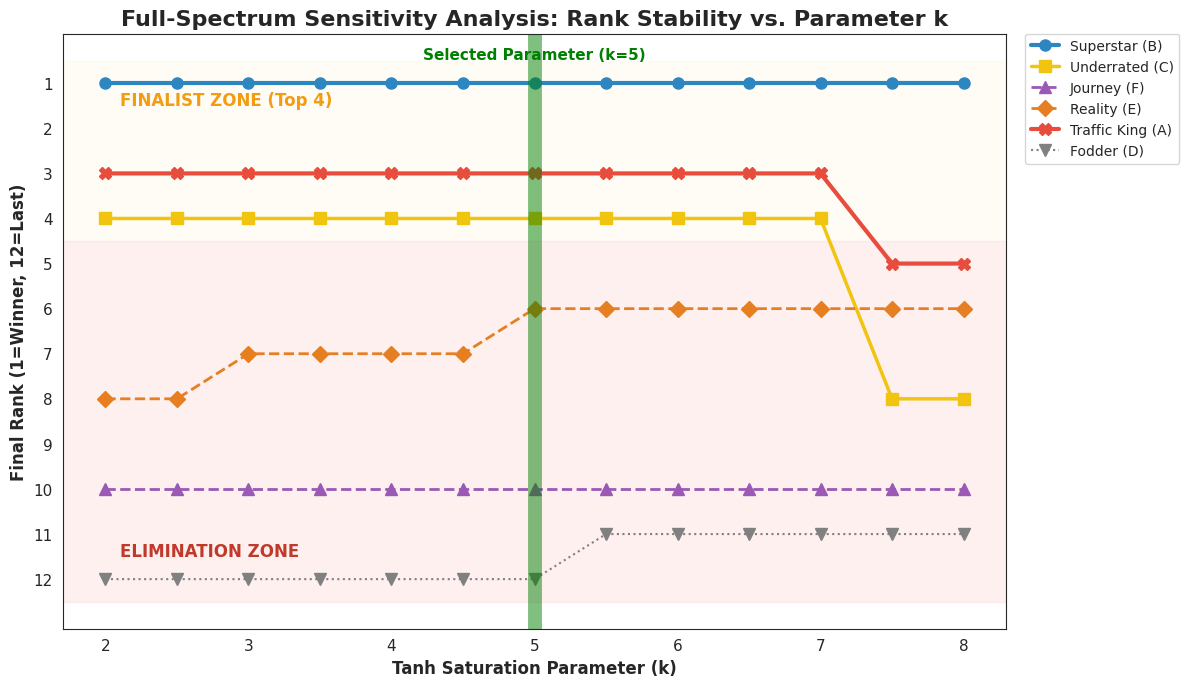

Python code for this plot:
import numpy as np
import matplotlib.pyplot as plt
import seaborn as sns
import pandas as pd

# 1. 全局设置
sns.set_style("white")
plt.rcParams['figure.dpi'] = 300
plt.rcParams['font.family'] = 'sans-serif'
plt.rcParams['font.size'] = 11


# 2. 核心数学模型
def calculate_fan_score(vote_share_pct, k):
    x = vote_share_pct / 100.0
    score = 10 * np.tanh(k * x)
    return score


# 3. 单次全赛程模拟函数
def run_single_simulation(k_value):
    weeks = np.arange(1, 11)

    # --- 定义 12 位选手 (6种原型 x 2人) ---
    contestants = [
        # Group A: Traffic King
        {'name': 'Traffic King (A)', 'j': 5.0, 'f_share': 25.0},
        {'name': 'Traffic King (A2)', 'j': 5.2, 'f_share': 20.0},
        # Group B: Superstar
        {'name': 'Superstar (B)', 'j': 8.8, 'f_share': 15.0},
        {'name': 'Superstar (B2)', 'j': 8.5, 'f_share': 12.0},
        # Group C: Underrated Pro
        {'name': 'Underrated (C)', 'j': 8.0, 'f_share': 4.0},
        {'name': 'Underrated (C2)', 'j': 7.8, 'f_share': 3.0},
        # Group D: Cannon Fodder
        {'name': 'Fodder (D)', 'j': 5.0, 'f_share': 1.0},
        {'name': 'Fodder (D2)', 'j': 5.5, 'f_share': 2.0},
        # Group E: Reality Star
        {'name': 'Reality (E)', 'j': 6.0, 'f_share': 8.0},
        {'name': 'Reality (E2)', 'j': 5.8, 'f_share': 7.0},
        # Group F: Journeyman
        {'name': 'Journey (F)', 'j': 7.0, 'f_share': 2.0},
        {'name': 'Journey (F2)', 'j': 6.8, 'f_share': 1.0}
    ]

    for c in contestants:
        c['status'] = 'Active'
        c['final_score'] = 0

    eliminated_order = []

    for week in weeks:
        # 动态权重
        progress = (week - 1) / 9.0
        w_fan = 0.6 - (0.2 * progress)
        w_judge = 0.4 + (0.2 * progress)

        active = [c for c in contestants if c['status'] == 'Active']
        N = len(active)
        if N < 2: break

        round_data = []
        for c in active:
            # 简化成长
            curr_j = min(10, c['j'] + 0.1 * (week - 1))
            # 粉丝分受 k 影响
            scaling = 1.0 + (12 - N) * 0.05
            curr_f = calculate_fan_score(c['f_share'] * scaling, k_value)

            total = w_judge * curr_j + w_fan * curr_f
            gap = abs(curr_j - curr_f)

            c['final_score'] = total
            round_data.append({'name': c['name'], 'total': total, 'gap': gap, 'j': curr_j})

        round_data.sort(key=lambda x: x['total'])

        # 决赛圈 (Top 4)
        if N <= 4:
            pass
        else:
            # 淘汰逻辑
            bottom_2 = round_data[:2]
            p1, p2 = bottom_2[0], bottom_2[1]
            victim_name = None

            if N > 7:  # Phase 1
                if p1['gap'] < p2['gap']:
                    victim_name = p1['name']
                else:
                    victim_name = p2['name']
            else:  # Phase 2
                if p1['j'] < p2['j']:
                    victim_name = p1['name']
                else:
                    victim_name = p2['name']

            # 标记淘汰
            for c in contestants:
                if c['name'] == victim_name:
                    c['status'] = 'Eliminated'
                    eliminated_order.append(c)

    # 计算最终排名
    survivors = [c for c in contestants if c['status'] == 'Active']
    survivors.sort(key=lambda x: x['final_score'], reverse=True)
    eliminated_order.reverse()

    final_ranking = {}
    rank = 1
    for s in survivors:
        final_ranking[s['name']] = rank
        rank += 1
    for e in eliminated_order:
        final_ranking[e['name']] = rank
        rank += 1

    return final_ranking


# 4. 批量运行灵敏度分析 (包含 6 类人)
def run_sensitivity_analysis_full():
    print("正在运行全员灵敏度分析 (6 Archetypes)...")

    k_range = np.linspace(2, 8, 13)
    results = []

    # 目标：绘制 6 个原型的代表人物
    target_names = [
        'Superstar (B)',
        'Underrated (C)',
        'Journey (F)',
        'Reality (E)',
        'Traffic King (A)',
        'Fodder (D)'
    ]

    for k in k_range:
        rankings = run_single_simulation(k)
        row = {'k': k}
        for name in target_names:
            row[name] = rankings[name]
        results.append(row)

    df = pd.DataFrame(results)

    # 5. 绘图
    fig, ax = plt.subplots(figsize=(12, 7))

    # 颜色与样式配置
    configs = {
        'Superstar (B)': {'c': '#2E86C1', 'm': 'o', 'lw': 3, 'ls': '-'},  # 蓝实线 (冠军)
        'Underrated (C)': {'c': '#F1C40F', 'm': 's', 'lw': 2.5, 'ls': '-'},  # 黄实线 (决赛)
        'Journey (F)': {'c': '#9B59B6', 'm': '^', 'lw': 2, 'ls': '--'},  # 紫虚线 (中游)
        'Reality (E)': {'c': '#E67E22', 'm': 'D', 'lw': 2, 'ls': '--'},  # 橙虚线 (中游)
        'Traffic King (A)': {'c': '#E74C3C', 'm': 'X', 'lw': 3, 'ls': '-'},  # 红实线 (主角)
        'Fodder (D)': {'c': 'gray', 'm': 'v', 'lw': 1.5, 'ls': ':'}  # 灰点线 (炮灰)
    }

    for name in target_names:
        cfg = configs[name]
        ax.plot(df['k'], df[name], label=name, color=cfg['c'],
                marker=cfg['m'], linewidth=cfg['lw'], linestyle=cfg['ls'], markersize=8)

    # 区域背景
    ax.axhspan(0.5, 4.5, color='#FEF9E7', alpha=0.4)
    ax.text(2.1, 1.5, "FINALIST ZONE (Top 4)", color='#F39C12', fontweight='bold', fontsize=12)

    ax.axhspan(4.5, 12.5, color='#FADBD8', alpha=0.4)
    ax.text(2.1, 11.5, "ELIMINATION ZONE", color='#C0392B', fontweight='bold', fontsize=12)

    # 标注 k=5
    ax.axvline(5.0, color='green', linestyle='-', alpha=0.5, linewidth=10)  # 绿色高亮带
    ax.text(5.0, 0.2, "Selected Parameter (k=5)", color='green', fontweight='bold', ha='center', va='top')

    ax.set_title("Full-Spectrum Sensitivity Analysis: Rank Stability vs. Parameter k", fontsize=16, fontweight='bold')
    ax.set_xlabel("Tanh Saturation Parameter (k)", fontsize=12, fontweight='bold')
    ax.set_ylabel("Final Rank (1=Winner, 12=Last)", fontsize=12, fontweight='bold')
    ax.set_yticks(range(1, 13))
    ax.invert_yaxis()

    # 调整图例位置
    ax.legend(bbox_to_anchor=(1.02, 1), loc='upper left', borderaxespad=0, fontsize=10)

    plt.tight_layout()
    plt.savefig('Q4_Sensitivity_Full_Spectrum.png')
    print("✅ 全员灵敏度图已生成: Q4_Sensitivity_Full_Spectrum.png")


if __name__ == "__main__":
    run_sensitivity_analysis_full()
